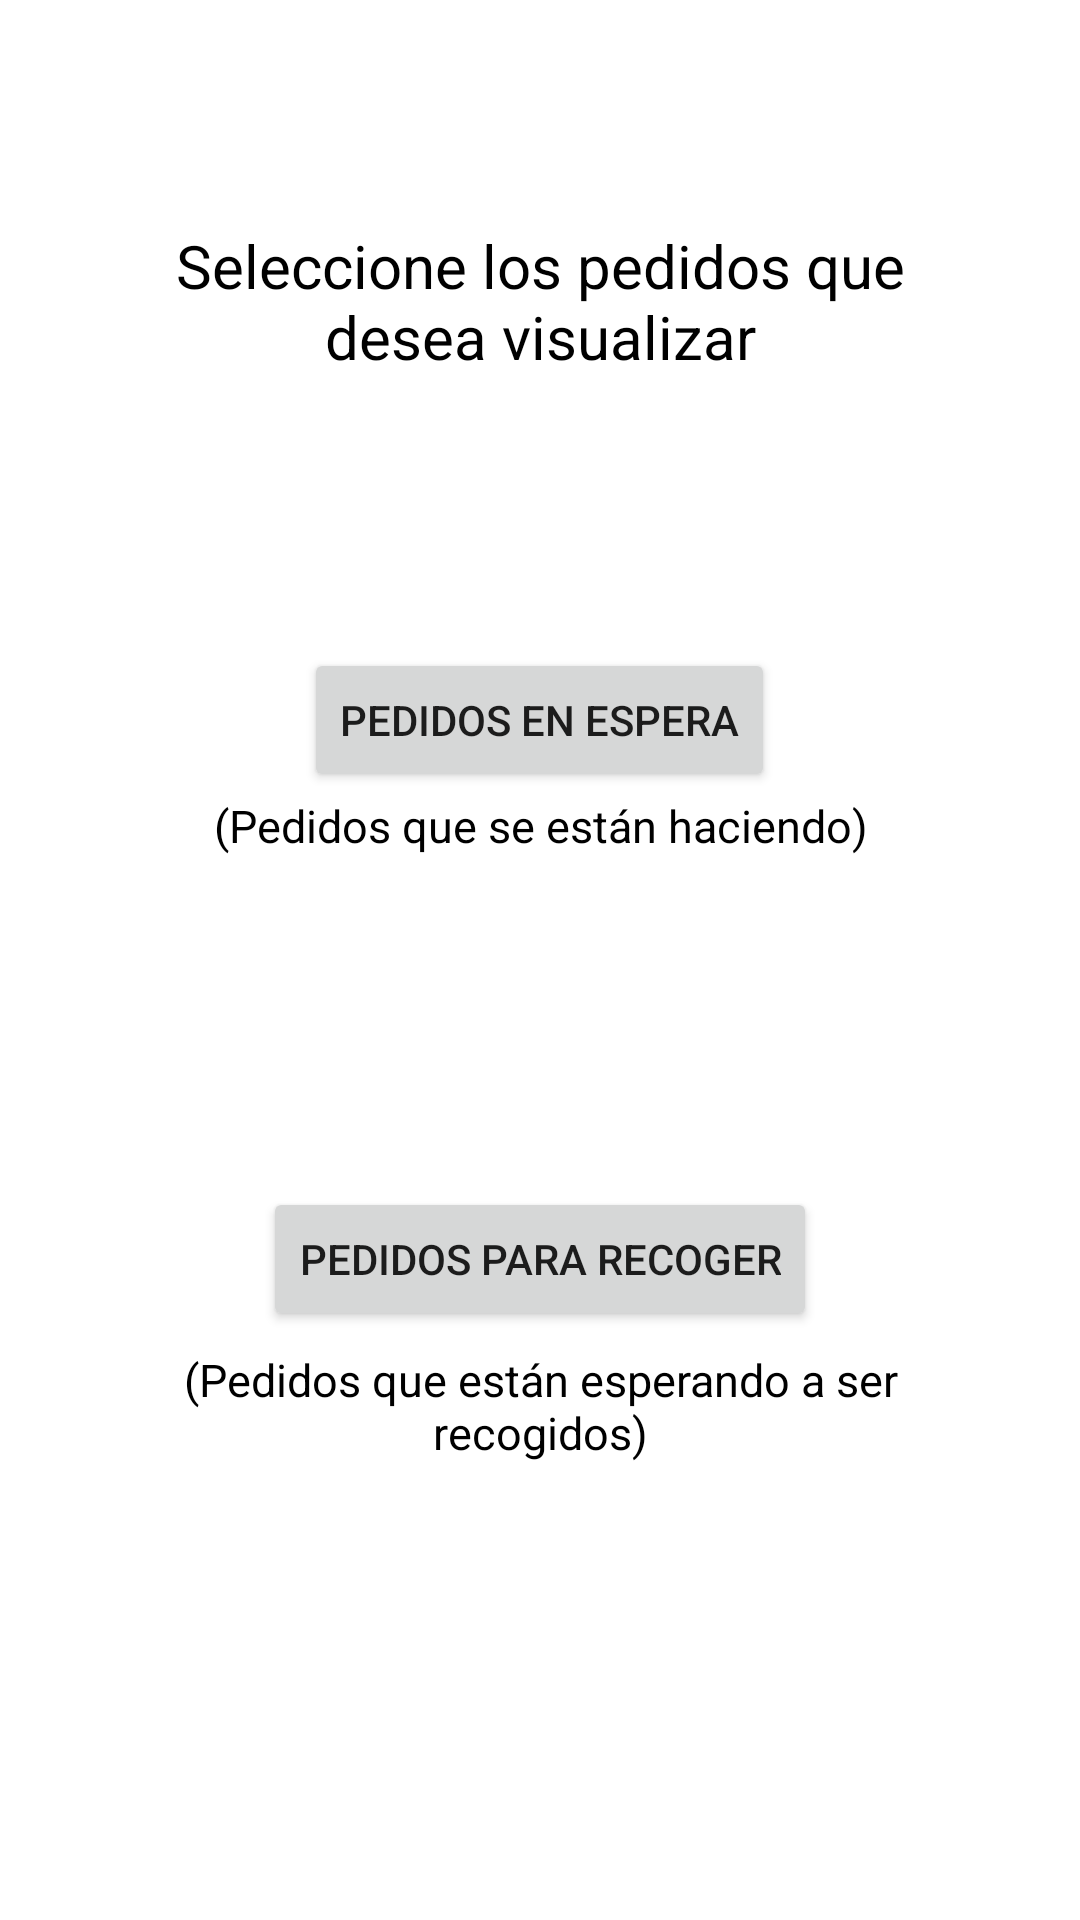

Produce the Android XML layout that renders to this screen, including the resource entries it uses.
<!-- AndroidManifest.xml: application theme Theme.PruebaBottomNavigation -->
<!-- res/layout/fragment_cesta.xml -->
<?xml version="1.0" encoding="utf-8"?>
<FrameLayout xmlns:android="http://schemas.android.com/apk/res/android"
    xmlns:tools="http://schemas.android.com/tools"
    android:layout_width="match_parent"
    android:layout_height="match_parent"
    tools:context=".Fragment.CestaFragment"
    >

    <TextView
        android:id="@+id/textViewInfo"
        android:layout_width="250dp"
        android:layout_height="50dp"
        android:textSize="20dp"
        android:textAlignment="center"
        android:text="Seleccione los pedidos que desea visualizar"
        android:textColor="?attr/colorOnSecondary"
        android:layout_gravity="center|center"
        android:layout_marginBottom="220dp"
        />


    <Button
        android:id="@+id/btPedidosEnEspera"
        android:layout_width="wrap_content"
        android:layout_height="wrap_content"
        android:text="PEDIDOS EN ESPERA"
        android:layout_gravity="center|center"
        android:layout_marginBottom="80dp"
        />
    <TextView
        android:id="@+id/textViewInfoEspera"
        android:layout_width="250dp"
        android:layout_height="30dp"
        android:textSize="15dp"
        android:textAlignment="center"
        android:text="(Pedidos que se están haciendo)"
        android:textColor="?attr/colorOnSecondary"
        android:layout_gravity="center|center"
        android:layout_marginBottom="40dp"
        />

    <Button
        android:id="@+id/btPedidosRecoger"
        android:layout_width="wrap_content"
        android:layout_height="wrap_content"
        android:text="PEDIDOS PARA RECOGER"
        android:layout_gravity="center|center"
        android:layout_marginBottom="-100dp"
        />
    <TextView
        android:id="@+id/textViewInfoRecoger"
        android:layout_width="250dp"
        android:layout_height="40dp"
        android:textSize="15dp"
        android:textAlignment="center"
        android:text="(Pedidos que están esperando a ser recogidos)"
        android:textColor="?attr/colorOnSecondary"
        android:layout_gravity="center|center"
        android:layout_marginBottom="-150dp"
        />

</FrameLayout>
<!-- resources referenced by this layout -->
<resources>
  <style name="Theme.PruebaBottomNavigation" parent="Theme.MaterialComponents.DayNight.DarkActionBar">
          
          <item name="colorPrimary">@color/green</item>
          <item name="colorPrimaryVariant">@color/green</item>
          <item name="colorOnPrimary">@color/white</item>
          
          <item name="colorSecondary">@color/green_menta</item>
          <item name="colorSecondaryVariant">@color/green_oliva</item>
          <item name="colorOnSecondary">@color/black</item>
          
          <item name="android:statusBarColor">?attr/colorPrimaryVariant</item>
          
      </style>
  <color name="green">#00C957</color>
  <color name="white">#FFFFFFFF</color>
  <color name="green_menta">#98FB98</color>
  <color name="green_oliva">#808000</color>
  <color name="black">#FF000000</color>
</resources>
